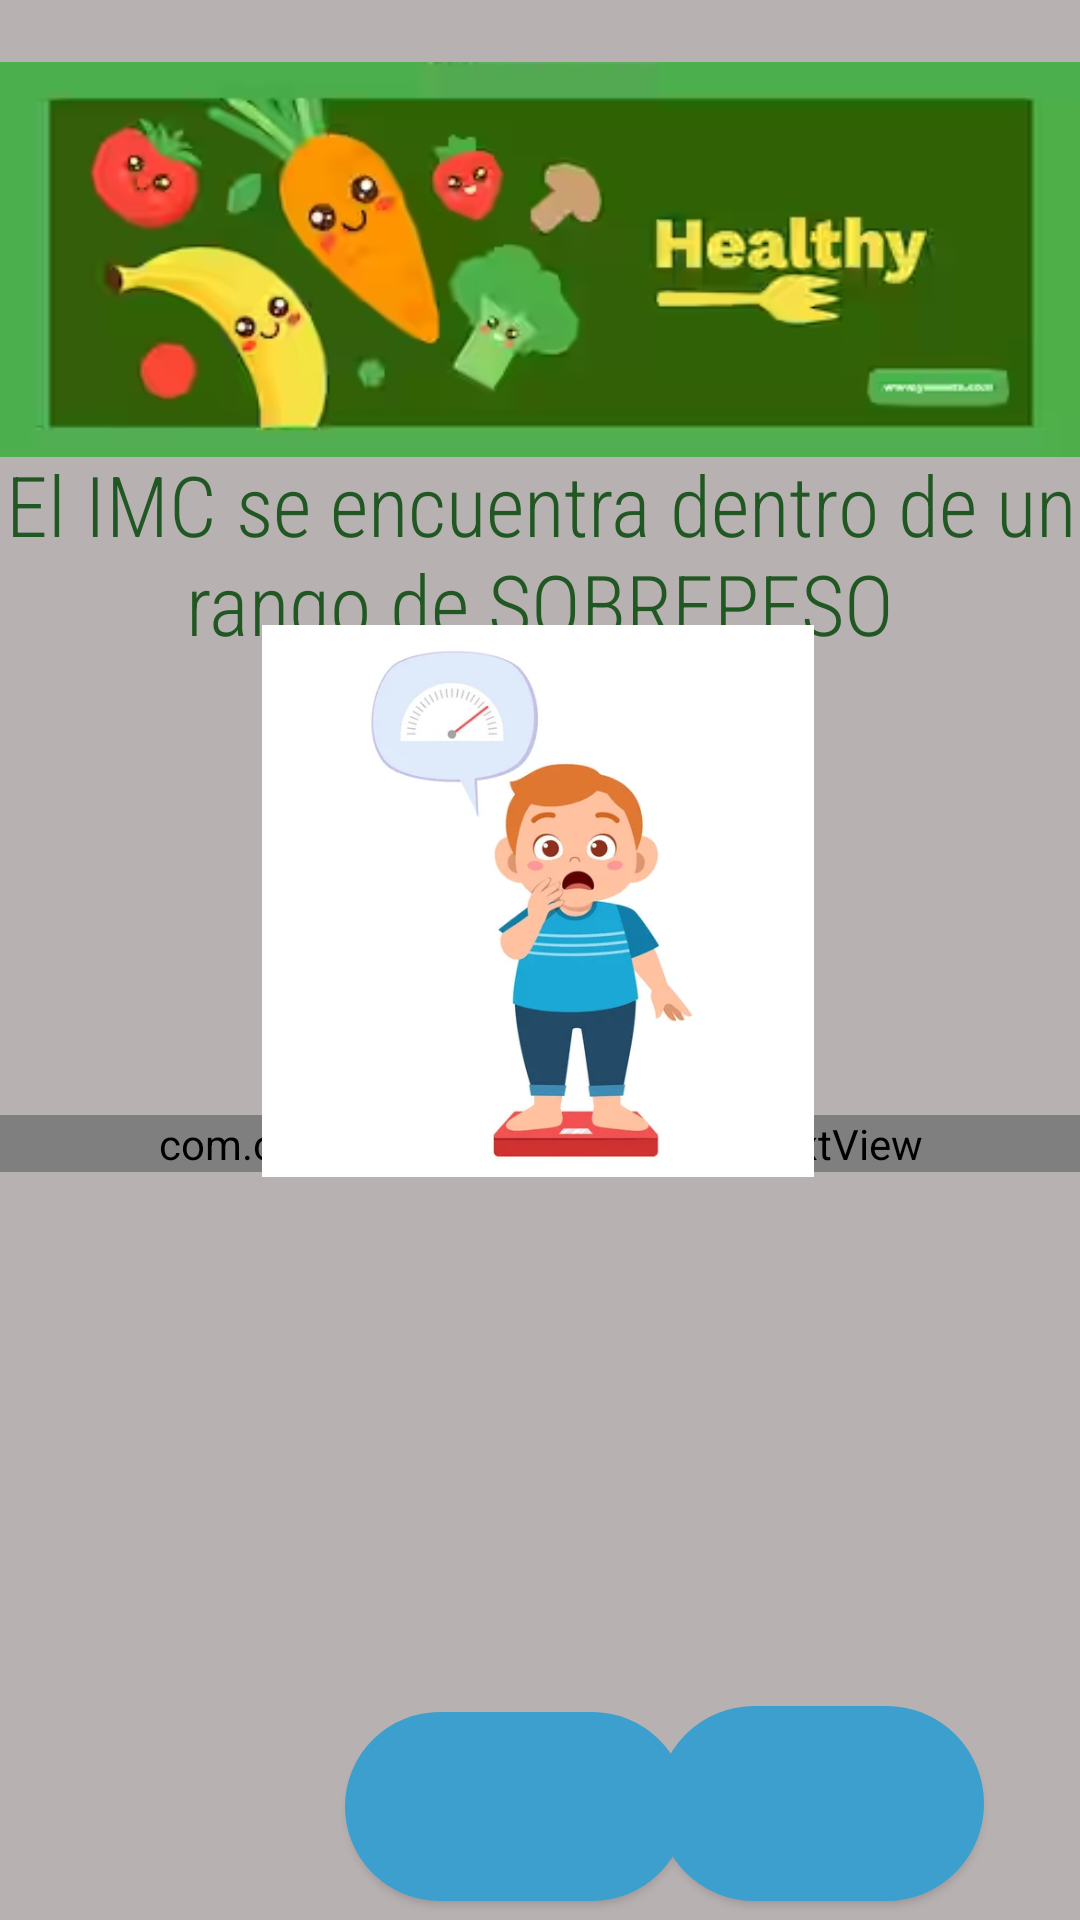

Here is an Android app screen rendered from its layout file. Give the layout XML and the strings, colors and styles it references.
<!-- AndroidManifest.xml: application theme Theme.NutriScale -->
<!-- res/layout/activity_sobrepeso_babies.xml -->
<?xml version="1.0" encoding="utf-8"?>
<androidx.constraintlayout.widget.ConstraintLayout xmlns:android="http://schemas.android.com/apk/res/android"
    xmlns:app="http://schemas.android.com/apk/res-auto"
    xmlns:tools="http://schemas.android.com/tools"
    android:layout_width="match_parent"
    android:layout_height="match_parent"
    android:background="#B8B1B1"
    tools:context=".sobrepeso_babies">

    <ScrollView
        android:layout_width="360dp"
        android:layout_height="200dp"
        android:contentDescription="@string/scroll"
        app:layout_constraintBottom_toBottomOf="parent"
        app:layout_constraintEnd_toEndOf="parent"
        app:layout_constraintHorizontal_bias="0.529"
        app:layout_constraintStart_toStartOf="parent"
        app:layout_constraintTop_toTopOf="parent"
        app:layout_constraintVertical_bias="0.845">

        <com.codesgood.views.JustifiedTextView
            android:id="@+id/textView46"
            android:layout_width="match_parent"
            android:layout_height="wrap_content"
            android:background="#95C85A"
            android:fontFamily="sans-serif-condensed-light"
            android:text="@string/sobre_babies"
            android:textColor="#0B0A0A"
            android:textSize="24sp" />
    </ScrollView>

    <Button
        android:id="@+id/b2"
        android:layout_width="114dp"
        android:layout_height="63dp"
        android:background="@drawable/shape_button"
        android:contentDescription="@string/d"
        android:textColor="#F3EBEB"
        android:textSize="20sp"
        app:backgroundTint="#3D9FCD"
        app:icon="@drawable/sana"
        app:iconGravity="textStart"
        app:layout_constraintBottom_toBottomOf="parent"
        app:layout_constraintEnd_toEndOf="parent"
        app:layout_constraintHorizontal_bias="0.468"
        app:layout_constraintStart_toStartOf="parent"
        app:layout_constraintTop_toTopOf="parent"
        app:layout_constraintVertical_bias="0.989" />

    <TextView
        android:id="@+id/textView26"
        android:layout_width="wrap_content"
        android:layout_height="wrap_content"
        android:fontFamily="sans-serif-condensed-light"
        android:text="@string/tvsobrepeso"
        android:textAlignment="center"
        android:textColor="#205722"
        android:textSize="28sp"
        app:layout_constraintBottom_toBottomOf="parent"
        app:layout_constraintEnd_toEndOf="parent"
        app:layout_constraintHorizontal_bias="0.0"
        app:layout_constraintStart_toStartOf="parent"
        app:layout_constraintTop_toTopOf="parent"
        app:layout_constraintVertical_bias="0.262" />

    <ImageView
        android:id="@+id/imageView21"
        android:layout_width="wrap_content"
        android:layout_height="wrap_content"
        android:contentDescription="@string/header"
        app:layout_constraintBottom_toBottomOf="parent"
        app:layout_constraintEnd_toEndOf="parent"
        app:layout_constraintHorizontal_bias="0.0"
        app:layout_constraintStart_toStartOf="parent"
        app:layout_constraintTop_toTopOf="parent"
        app:layout_constraintVertical_bias="0.0"
        app:srcCompat="@drawable/img_1" />

    <ImageView
        android:id="@+id/imageView31"
        android:layout_width="184dp"
        android:layout_height="196dp"
        app:layout_constraintBottom_toBottomOf="parent"
        app:layout_constraintEnd_toEndOf="parent"
        app:layout_constraintHorizontal_bias="0.497"
        app:layout_constraintStart_toStartOf="parent"
        app:layout_constraintTop_toTopOf="parent"
        app:layout_constraintVertical_bias="0.456"
        app:srcCompat="@drawable/img_12" />

    <Button
        android:id="@+id/btn_e1"
        android:layout_width="109dp"
        android:layout_height="65dp"
        android:background="@drawable/shape_button"
        android:contentDescription="@string/e"
        android:textColor="#F8F0F0"
        android:textSize="20sp"
        app:backgroundTint="#3D9FCD"
        app:icon="@drawable/ejercicio"
        app:iconGravity="textStart"
        app:layout_constraintBottom_toBottomOf="parent"
        app:layout_constraintEnd_toEndOf="parent"
        app:layout_constraintHorizontal_bias="0.872"
        app:layout_constraintStart_toStartOf="parent"
        app:layout_constraintTop_toTopOf="parent"
        app:layout_constraintVertical_bias="0.989" />

    <ImageButton
        android:id="@+id/ib_regresar12"
        android:layout_width="wrap_content"
        android:layout_height="wrap_content"
        android:background="@android:color/transparent"
        android:contentDescription="@string/b1"
        app:layout_constraintBottom_toBottomOf="parent"
        app:layout_constraintEnd_toEndOf="parent"
        app:layout_constraintHorizontal_bias="0.141"
        app:layout_constraintStart_toStartOf="parent"
        app:layout_constraintTop_toTopOf="parent"
        app:layout_constraintVertical_bias="0.989"
        app:srcCompat="@drawable/atras" />

</androidx.constraintlayout.widget.ConstraintLayout>
<!-- resources referenced by this layout -->
<resources>
  <!-- drawable ejercicio: png bitmap (drawable, 909 bytes) -->
  <!-- drawable img_1: png bitmap (drawable, 70400 bytes) -->
  <!-- drawable img_12: png bitmap (drawable, 99676 bytes) -->
  <!-- drawable shape_button (drawable) -->
  <?xml version="1.0" encoding="utf-8"?>
  <shape xmlns:android="http://schemas.android.com/apk/res/android" android:shape = "rectangle">
      <solid android:color="@color/design_default_color_background"></solid>
      <stroke android:width="3dp"
          android:color="@color/design_default_color_error"/>
      <corners android:topRightRadius="40dp"
          android:bottomLeftRadius="40dp"
          android:topLeftRadius="40dp"
          android:bottomRightRadius="40dp"/>
  
  
  </shape>
  <string name="b1">Regresar</string>
  <string name="d">DIETAS</string>
  <string name="e">EJERCICIOS</string>
  <string name="header">Cabecera</string>
  <string name="scroll">ScrollView</string>
  <string name="sobre_babies">De acuerdo con las tablas de crecimiento de la World Health Organization (Organización Mundial de la Salud), se considera que un bebé con una relación peso-talla superior al percentil 98 tiene un peso alto para la talla.\n\n
      Recuerda que los bebés necesitan una dieta con alto contenido de grasa para fomentar el crecimiento durante la infancia. Un bebé que es alimentado exclusivamente con leche materna obtiene cerca de la mitad de sus calorías diarias de la grasa de la leche materna. Como resultado, las restricciones calóricas para reducir el peso no se recomiendan para los bebés de 2 años o menos.\n\n
      Sin embargo, el exceso de grasa y calorías puede seguir siendo una preocupación. Por ejemplo, el exceso de peso puede retrasar el gateo y la marcha, partes esenciales del desarrollo físico y mental del bebé. Aunque un bebé grande puede no convertirse en un niño con sobrepeso, un niño que es obeso a menudo sigue siendo obeso cuando es adulto.</string>
  <string name="tvsobrepeso">El IMC se encuentra dentro de un rango de SOBREPESO</string>
  <style name="Theme.NutriScale" parent="Theme.MaterialComponents.DayNight.DarkActionBar">
          
          <item name="colorPrimary">@color/purple_500</item>
          <item name="colorPrimaryVariant">@color/purple_700</item>
          <item name="colorOnPrimary">@color/white</item>
          
          <item name="colorSecondary">@color/teal_200</item>
          <item name="colorSecondaryVariant">@color/teal_700</item>
          <item name="colorOnSecondary">@color/black</item>
          
          <item name="android:statusBarColor" tools:targetApi="21">?attr/colorPrimaryVariant</item>
          
      </style>
  <color name="purple_500">#FF6200EE</color>
  <color name="purple_700">#FF3700B3</color>
  <color name="white">#FFFFFFFF</color>
  <color name="teal_200">#04AA07</color>
  <color name="teal_700">#FF018786</color>
  <color name="black">#FF000000</color>
</resources>
